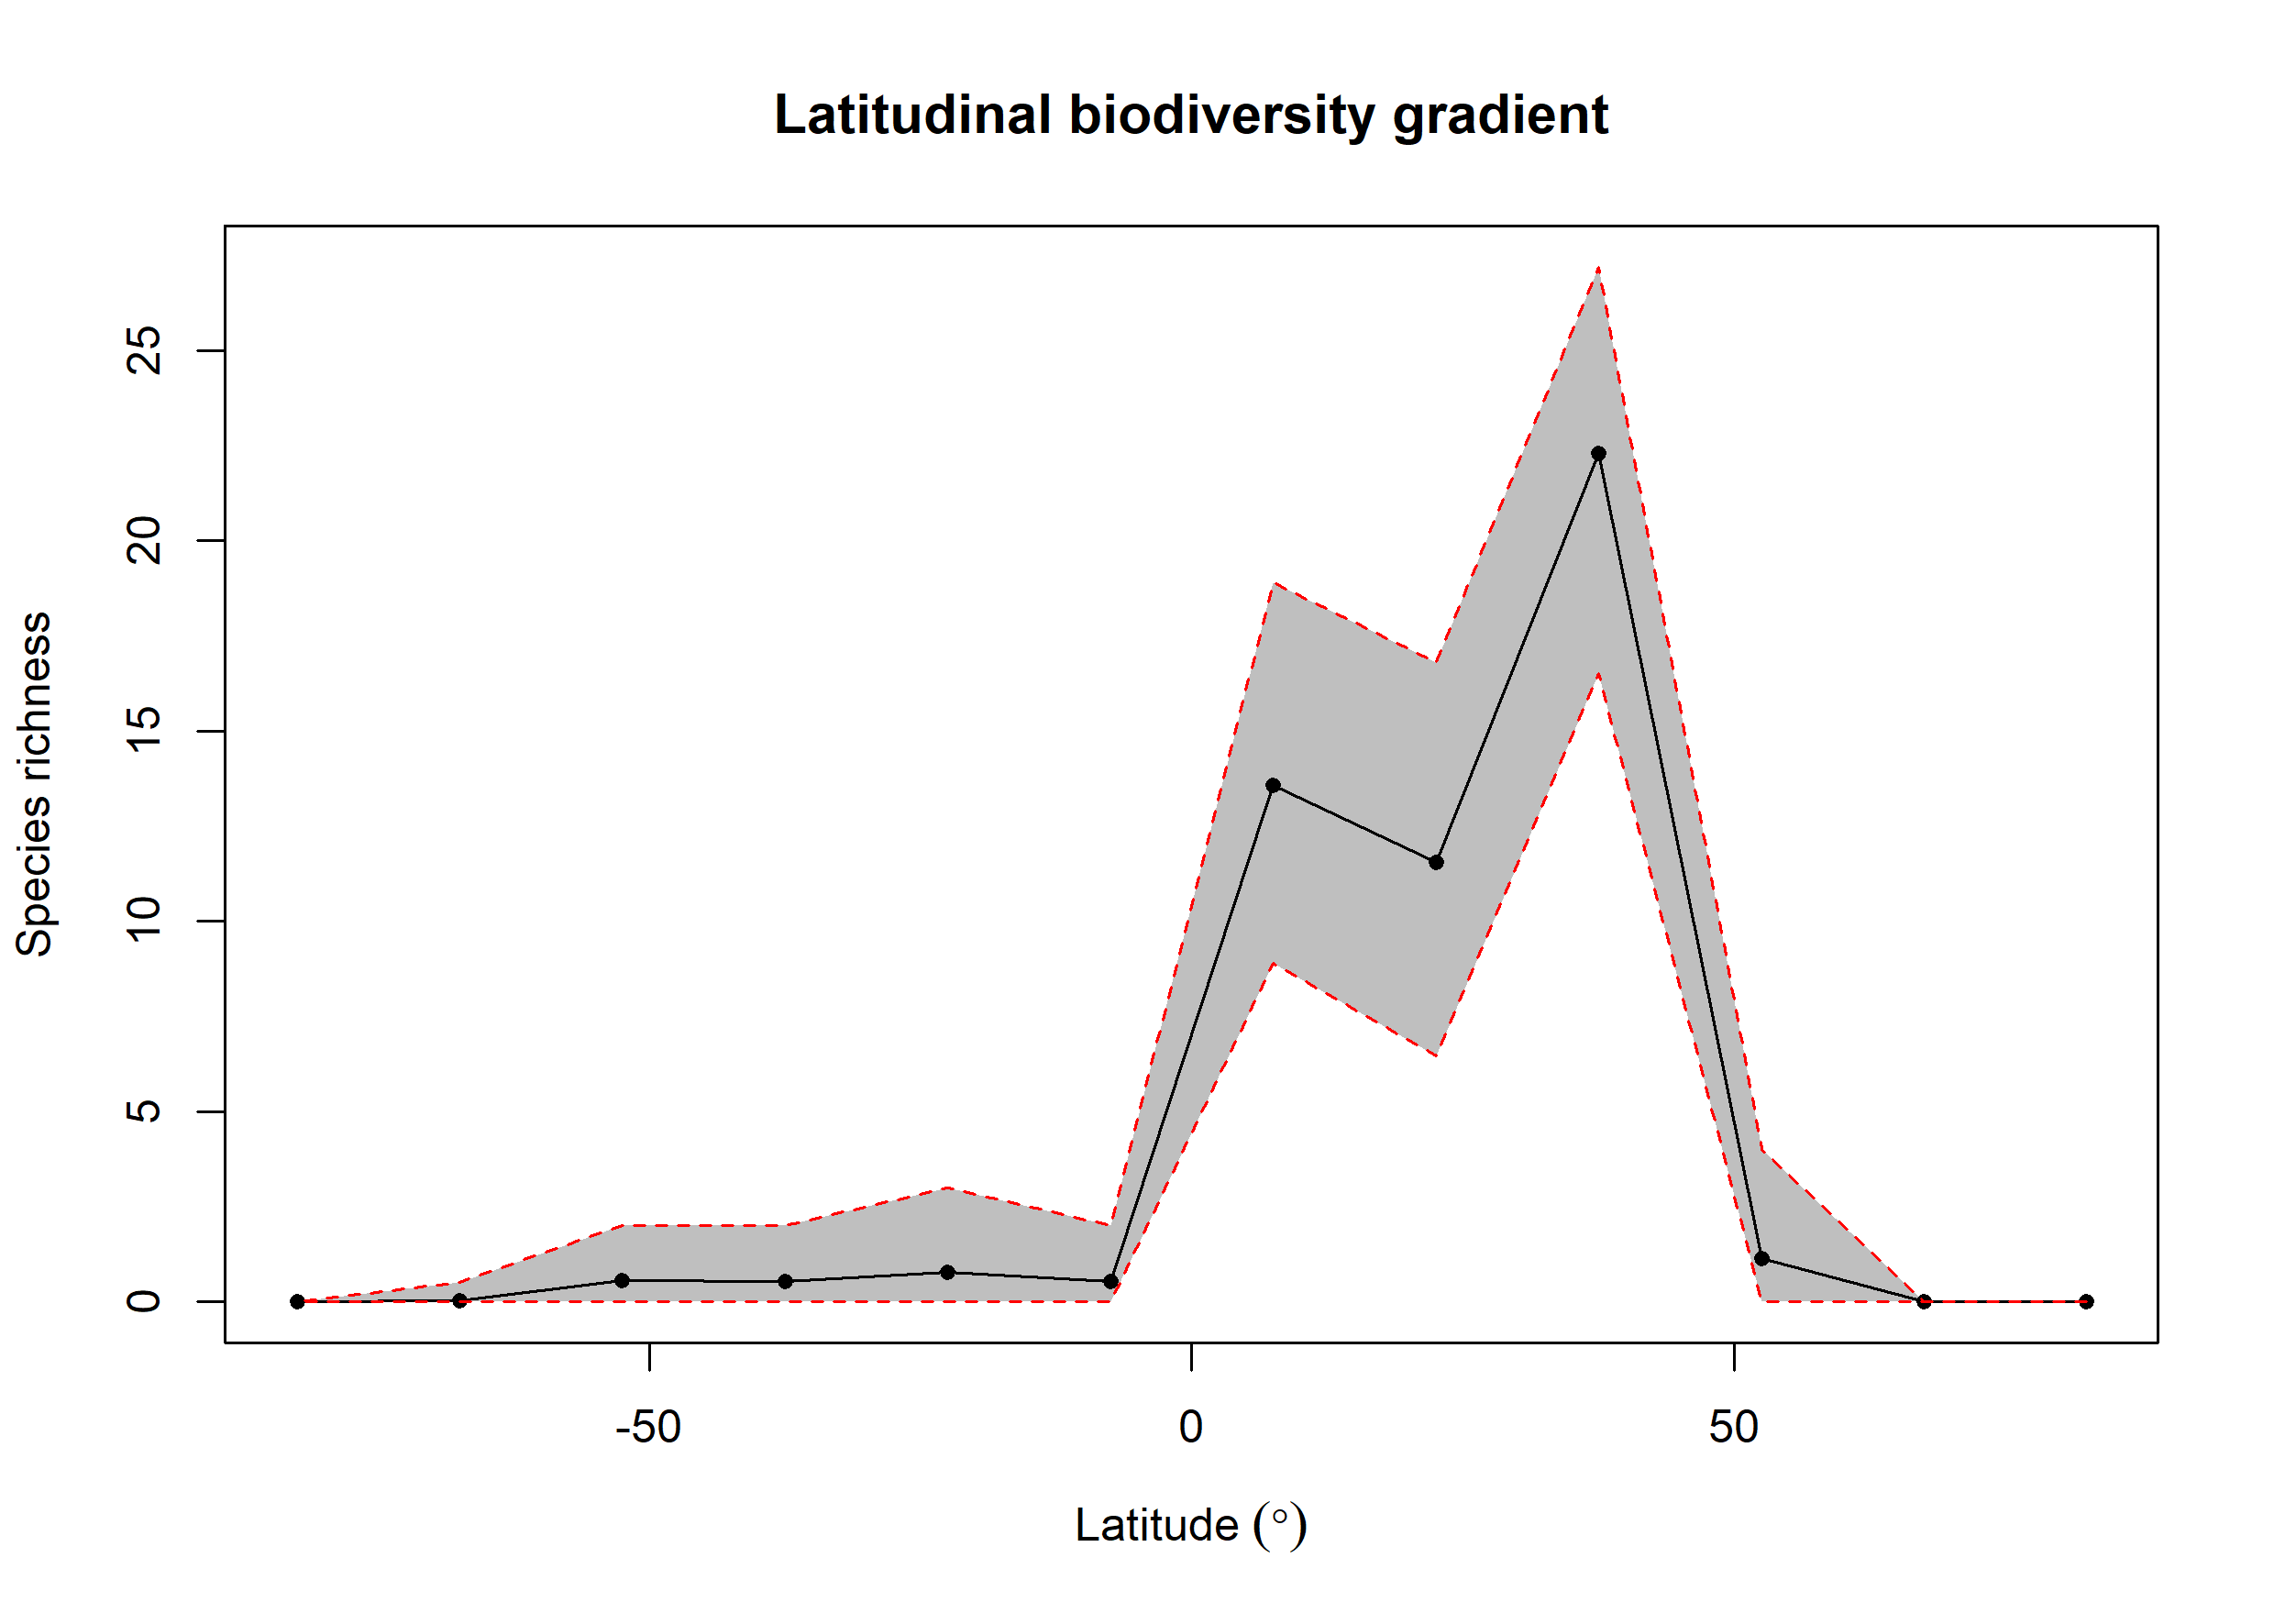

Source data for this figure (header and first rows):
bin, max, min, mid, hemisphere, mean_richness, CI.Lower, CI.Upper
1, 90, 75, 82.5, N, NA, NA, NA
2, 75, 60, 67.5, N, NA, NA, NA
3, 60, 45, 52.5, N, 1.15, 0, 4
4, 45, 30, 37.5, N, 22.3, 16.51, 27.2
5, 30, 15, 22.5, N, 11.54, 6.472, 16.8
6, 15, 0, 7.5, N, 13.57, 8.906, 18.91
7, 0, -15, -7.5, S, 0.54, 0, 2
8, -15, -30, -22.5, S, 0.78, 0, 3
9, -30, -45, -37.5, S, 0.55, 0, 2
10, -45, -60, -52.5, S, 0.57, 0, 2
11, -60, -75, -67.5, S, 0.03, 0, 0.525
12, -75, -90, -82.5, S, NA, NA, NA
